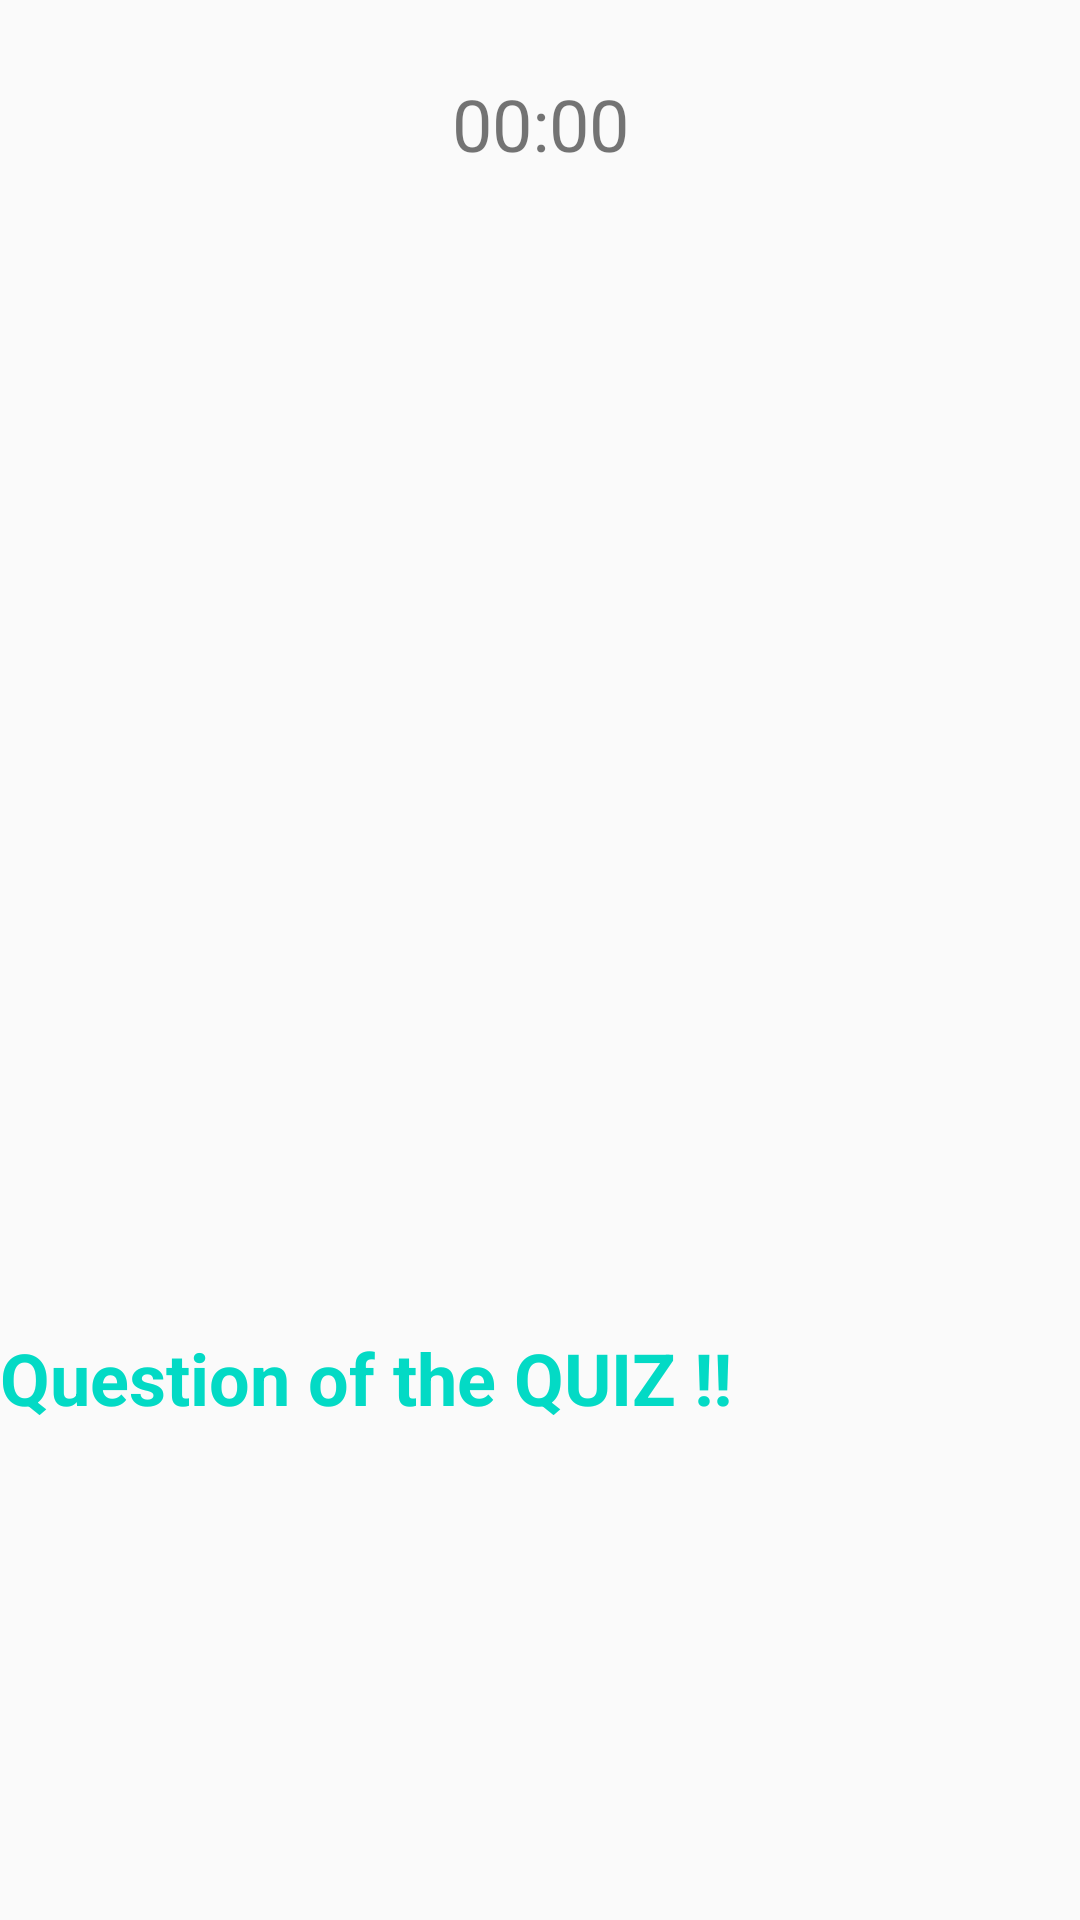

This screen was rendered from an Android layout file. Write that file and the resources it references.
<!-- AndroidManifest.xml: application theme AppTheme -->
<!-- res/layout/activity_first_screen_game.xml -->
<?xml version="1.0" encoding="utf-8"?>
<RelativeLayout xmlns:android="http://schemas.android.com/apk/res/android"
    xmlns:app="http://schemas.android.com/apk/res-auto"
    xmlns:tools="http://schemas.android.com/tools"
    android:id="@+id/test"
    android:layout_width="match_parent"
    android:layout_height="match_parent"

    tools:context=".activities.FirstScreenGame">

    

    <LinearLayout
        android:layout_width="match_parent"
        android:layout_height="match_parent"
        android:layout_gravity="top"
        android:orientation="horizontal">


        <TextView
            android:id="@+id/counter"
            android:layout_width="match_parent"
            android:layout_height="match_parent"
            android:layout_marginTop="25dp"
            android:text="@string/counter"
            android:textAlignment="center"
            android:textSize="24sp" />





    </LinearLayout>


    <TextView
        android:id="@+id/question"
        android:layout_width="match_parent"
        android:layout_height="match_parent"
        android:layout_alignParentStart="true"
        android:layout_alignParentTop="true"
        android:layout_marginTop="443dp"
        android:text="@string/quiz"
        android:textAlignment="viewStart"
        android:textColor="@color/colorAccent"
        android:textSize="24sp"
        android:textStyle="bold" />




</RelativeLayout>
<!-- resources referenced by this layout -->
<resources>
  <!-- drawable image1: jpg bitmap (drawable, 88121 bytes) -->
  <string name="counter">00:00</string>
  <string name="quiz">Question of the QUIZ !!</string>
  <style name="AppTheme" parent="Theme.AppCompat.Light.DarkActionBar">
          
          <item name="colorPrimary">@color/colorPrimary</item>
          <item name="colorPrimaryDark">@color/colorPrimaryDark</item>
          <item name="colorAccent">@color/colorAccent</item>
      </style>
  <!-- not gathered from this repository: default colours our renderer supplied (Android Studio template values) -->
  <color name="colorPrimary">#FF6200EE</color>
  <color name="colorPrimaryDark">#FF3700B3</color>
  <color name="colorAccent">#FF03DAC5</color>
</resources>
